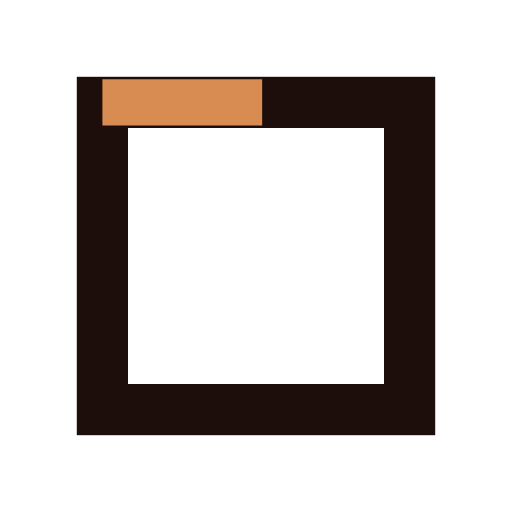
t = 0.00 s
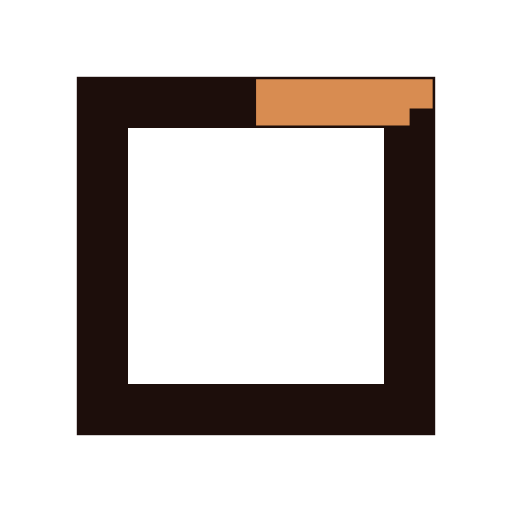
t = 0.17 s
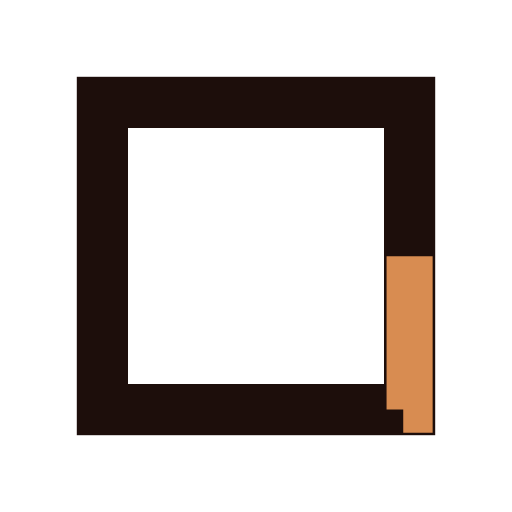
t = 0.51 s
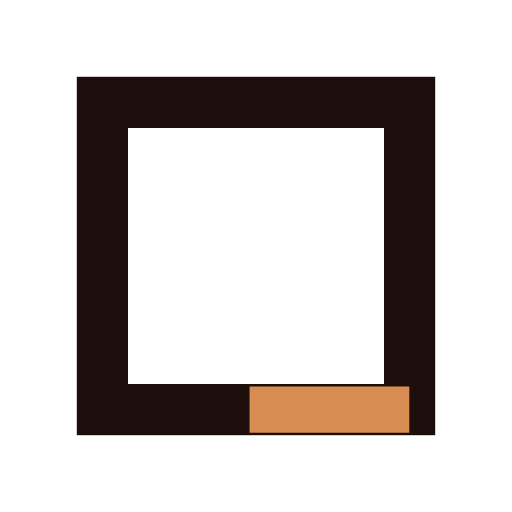
t = 0.68 s
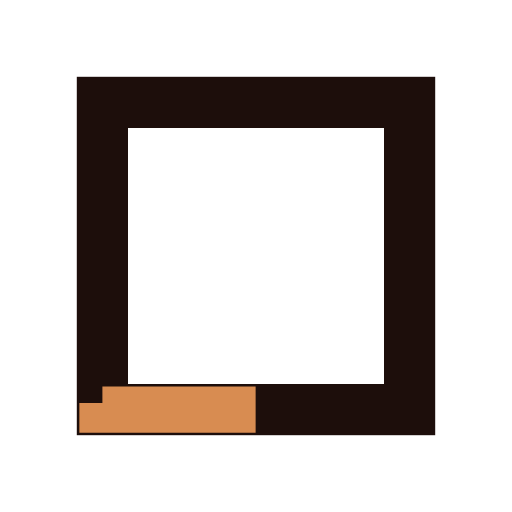
t = 0.85 s
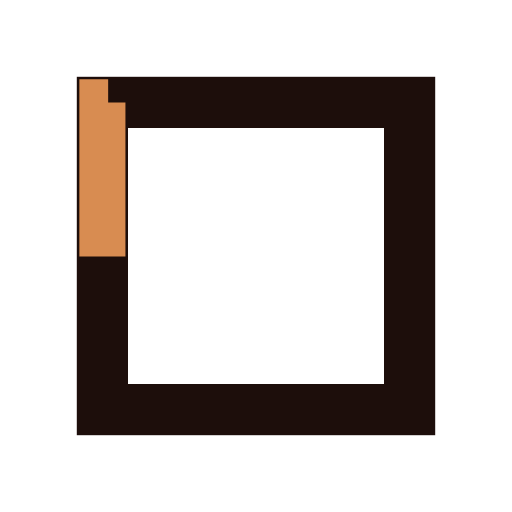
t = 1.18 s

The animated SVG that drew these frames (rendered in a browser with its animation timeline set to each time). Animation: 2 SMIL elements (animate=2); one cycle of 1.35 s, repeats indefinitely.

<svg xmlns="http://www.w3.org/2000/svg" xmlns:xlink="http://www.w3.org/1999/xlink" style="margin: auto; background: rgba(241, 242, 243, 0); display: block;" width="277px" height="277px" viewBox="0 0 100 100" preserveAspectRatio="xMidYMid">
    <rect x="20" y="20" width="60" height="60" stroke="#1d0e0b" stroke-width="10" fill="none"></rect>
    <rect x="20" y="20" width="60" height="60" stroke="#d88c51" stroke-width="9" stroke-lincap="undefined" fill="none">
      <animate attributeName="stroke-dasharray" repeatCount="indefinite" dur="1.3513513513513513s" keyTimes="0;0.5;1" values="31.2 208.8;31.2 208.8;31.2 208.8"></animate>
      <animate attributeName="stroke-dashoffset" repeatCount="indefinite" dur="1.3513513513513513s" keyTimes="0;0.5;1" values="0;-120;-240"></animate>
    </rect>
    </svg>